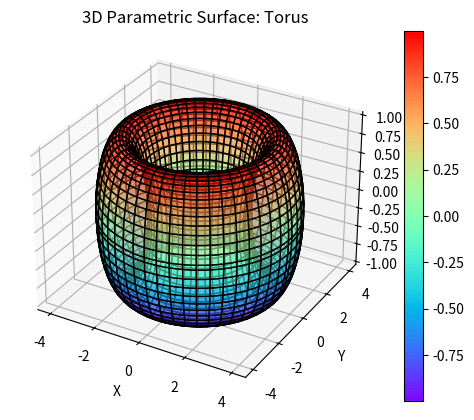

The matplotlib source for this figure:

import numpy as np
import matplotlib.pyplot as plt
from mpl_toolkits.mplot3d import Axes3D
# Define the parametric equations for the torus
def torus(R, r, u, v):
    x = (R + r * np.cos(v)) * np.cos(u)
    y = (R + r * np.cos(v)) * np.sin(u)
    z = r * np.sin(v)
    return x, y, z
# Create a grid of the u and v values
u = np.linspace(0, 2 * np.pi, 100)
v = np.linspace(0, 2 * np.pi, 100)

print(u.shape)

u, v = np.meshgrid(u, v)
print(u.shape)
# Calculate the coordinates of the torus
R = 3 
r = 1  
x, y, z = torus(R, r, u, v)
print(x.shape, y.shape, z.shape)
# Plot the torus
fig = plt.figure()
ax = fig.add_subplot(111, projection='3d')
surf = ax.plot_surface(x, y, z, color='c', edgecolor='k', alpha=0.6, cmap='rainbow')
cbar = fig.colorbar(surf)
cbar.solids.set_edgecolor("face")
# Labels and title
ax.set_xlabel('X')
ax.set_ylabel('Y')
ax.set_zlabel('Z')
ax.set_title('3D Parametric Surface: Torus')
# Show the plot
plt.show()


#fig = plt.figure()
#ax = fig.add_subplot(111, projection='3d')
##surf = ax.plot_surface(X1, X2, Y_plot, cmap='bwr', linewidth=0)
#fig.colorbar(surf)
#ax.set_title("Surface Plot")
#fig.show()
